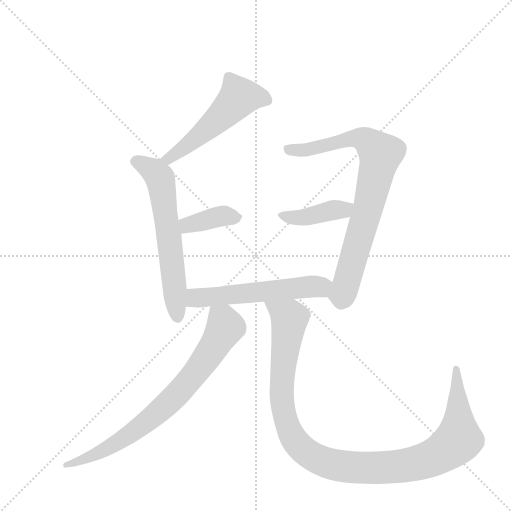
t = 0.00 s
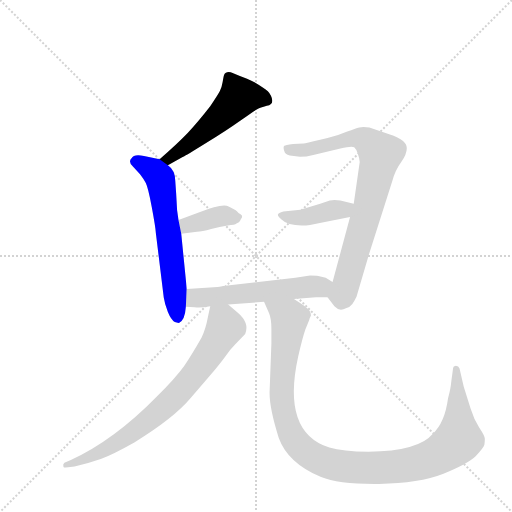
t = 1.25 s
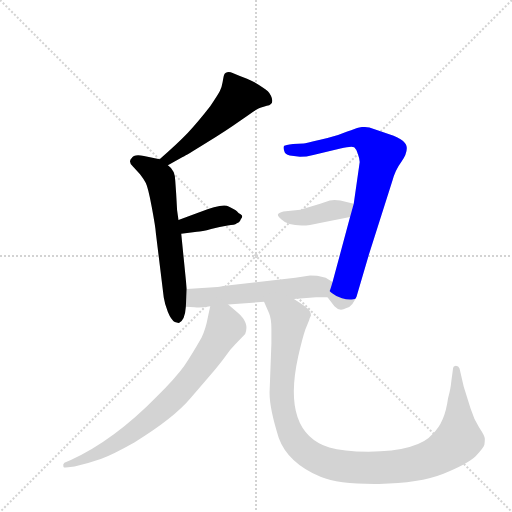
t = 2.50 s
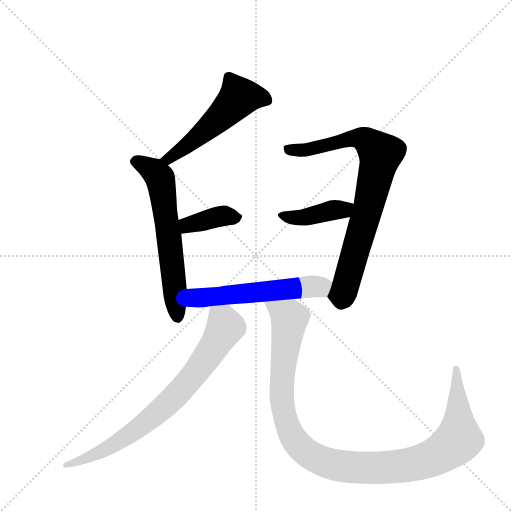
t = 3.75 s
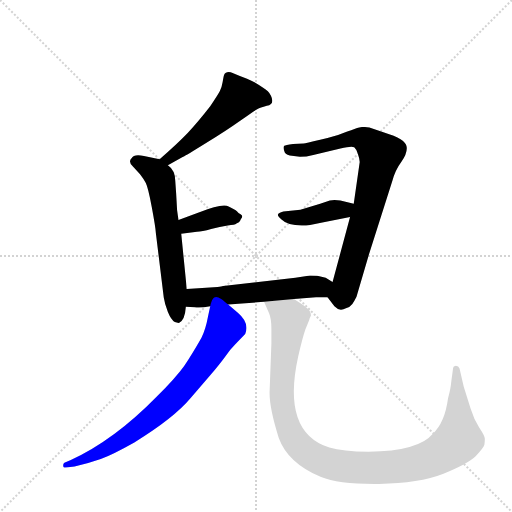
t = 5.00 s
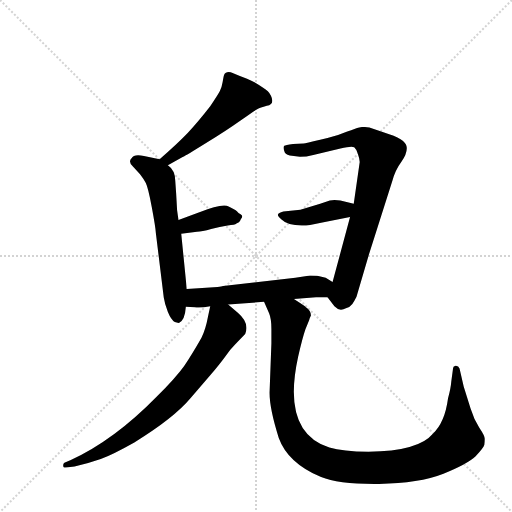
t = 6.25 s

The animated SVG that drew these frames (rendered in a browser with its animation timeline set to each time). Animation: 8 CSS @keyframes rules; one cycle of 6.25 s.

<svg version="1.1" viewBox="0 0 1024 1024" xmlns="http://www.w3.org/2000/svg">
  <g stroke="lightgray" stroke-dasharray="1,1" stroke-width="1" transform="scale(4, 4)">
    <line x1="0" y1="0" x2="256" y2="256"></line>
    <line x1="256" y1="0" x2="0" y2="256"></line>
    <line x1="128" y1="0" x2="128" y2="256"></line>
    <line x1="0" y1="128" x2="256" y2="128"></line>
  </g>
  <g transform="scale(0.92, -0.92) translate(60, -900)">
    <style type="text/css">
      
        @keyframes keyframes0 {
          from {
            stroke: blue;
            stroke-dashoffset: 531;
            stroke-width: 128;
          }
          63% {
            animation-timing-function: step-end;
            stroke: blue;
            stroke-dashoffset: 0;
            stroke-width: 128;
          }
          to {
            stroke: black;
            stroke-width: 1024;
          }
        }
        #make-me-a-hanzi-animation-0 {
          animation: keyframes0 0.68212890625s both;
          animation-delay: 0s;
          animation-timing-function: linear;
        }
      
        @keyframes keyframes1 {
          from {
            stroke: blue;
            stroke-dashoffset: 628;
            stroke-width: 128;
          }
          67% {
            animation-timing-function: step-end;
            stroke: blue;
            stroke-dashoffset: 0;
            stroke-width: 128;
          }
          to {
            stroke: black;
            stroke-width: 1024;
          }
        }
        #make-me-a-hanzi-animation-1 {
          animation: keyframes1 0.7610677083333334s both;
          animation-delay: 0.68212890625s;
          animation-timing-function: linear;
        }
      
        @keyframes keyframes2 {
          from {
            stroke: blue;
            stroke-dashoffset: 379;
            stroke-width: 128;
          }
          55% {
            animation-timing-function: step-end;
            stroke: blue;
            stroke-dashoffset: 0;
            stroke-width: 128;
          }
          to {
            stroke: black;
            stroke-width: 1024;
          }
        }
        #make-me-a-hanzi-animation-2 {
          animation: keyframes2 0.5584309895833334s both;
          animation-delay: 1.4431966145833335s;
          animation-timing-function: linear;
        }
      
        @keyframes keyframes3 {
          from {
            stroke: blue;
            stroke-dashoffset: 811;
            stroke-width: 128;
          }
          73% {
            animation-timing-function: step-end;
            stroke: blue;
            stroke-dashoffset: 0;
            stroke-width: 128;
          }
          to {
            stroke: black;
            stroke-width: 1024;
          }
        }
        #make-me-a-hanzi-animation-3 {
          animation: keyframes3 0.9099934895833334s both;
          animation-delay: 2.001627604166667s;
          animation-timing-function: linear;
        }
      
        @keyframes keyframes4 {
          from {
            stroke: blue;
            stroke-dashoffset: 407;
            stroke-width: 128;
          }
          57% {
            animation-timing-function: step-end;
            stroke: blue;
            stroke-dashoffset: 0;
            stroke-width: 128;
          }
          to {
            stroke: black;
            stroke-width: 1024;
          }
        }
        #make-me-a-hanzi-animation-4 {
          animation: keyframes4 0.5812174479166666s both;
          animation-delay: 2.9116210937500004s;
          animation-timing-function: linear;
        }
      
        @keyframes keyframes5 {
          from {
            stroke: blue;
            stroke-dashoffset: 570;
            stroke-width: 128;
          }
          65% {
            animation-timing-function: step-end;
            stroke: blue;
            stroke-dashoffset: 0;
            stroke-width: 128;
          }
          to {
            stroke: black;
            stroke-width: 1024;
          }
        }
        #make-me-a-hanzi-animation-5 {
          animation: keyframes5 0.7138671875s both;
          animation-delay: 3.492838541666667s;
          animation-timing-function: linear;
        }
      
        @keyframes keyframes6 {
          from {
            stroke: blue;
            stroke-dashoffset: 772;
            stroke-width: 128;
          }
          72% {
            animation-timing-function: step-end;
            stroke: blue;
            stroke-dashoffset: 0;
            stroke-width: 128;
          }
          to {
            stroke: black;
            stroke-width: 1024;
          }
        }
        #make-me-a-hanzi-animation-6 {
          animation: keyframes6 0.8782552083333334s both;
          animation-delay: 4.206705729166667s;
          animation-timing-function: linear;
        }
      
        @keyframes keyframes7 {
          from {
            stroke: blue;
            stroke-dashoffset: 1125;
            stroke-width: 128;
          }
          79% {
            animation-timing-function: step-end;
            stroke: blue;
            stroke-dashoffset: 0;
            stroke-width: 128;
          }
          to {
            stroke: black;
            stroke-width: 1024;
          }
        }
        #make-me-a-hanzi-animation-7 {
          animation: keyframes7 1.16552734375s both;
          animation-delay: 5.0849609375s;
          animation-timing-function: linear;
        }
      
    </style>
    
      <path d="M 305 541 L 338 559 Q 343 561 388 589 Q 432 616 463 638 Q 494 660 500 663 Q 505 666 520 670 Q 538 673 529 692 Q 524 702 512 709 Q 493 723 477 729 Q 461 735 447 741 Q 432 747 427 737 Q 426 734 424 722 Q 422 710 418 702 Q 414 694 397 669 Q 369 633 348 611 Q 326 588 287 554 C 264 534 279 527 305 541 Z" fill="lightgray"></path>
    
      <path d="M 346 272 L 334 392 L 328 422 L 325 443 L 323 478 L 321 507 Q 321 530 305 541 L 287 554 L 253 561 Q 231 566 226 556 Q 218 548 229 538 L 244 522 Q 252 512 257 502 Q 262 492 270 449.5 Q 278 407 279 392 L 296 253 Q 298 239 305 222 Q 312 205 320 200 Q 328 198 329 198 Q 342 203 344 233 L 346 272 Z" fill="lightgray"></path>
    
      <path d="M 334 392 L 368 396 Q 379 396 399 402 Q 418 408 435 410 Q 451 411 454 414 Q 461 416 462 420 Q 463 423 466 427 Q 468 431 463 434 Q 458 437 455 441 Q 451 444 437 451 Q 425 459 372 438 L 328 422 C 300 412 304 388 334 392 Z" fill="lightgray"></path>
    
      <path d="M 652 254 L 667 234 Q 678 222 692 230 Q 701 232 706 239 Q 710 245 715 255 L 742 347 L 793 507 Q 799 530 813 549 Q 826 568 824 581 Q 822 598 775 612 L 743 623 Q 728 625 721 623 Q 713 621 695 614 Q 677 606 652 600 L 636 596 Q 604 588 600 588 L 577 587 Q 560 585 558 583 Q 555 580 558 572 Q 559 565 570 562 L 592 559 Q 606 559 621 563 L 680 577 Q 704 583 710 580 Q 715 576 718 565 Q 722 554 722 548 L 709 457 L 701 428 L 663 287 C 655 258 650 256 652 254 Z" fill="lightgray"></path>
    
      <path d="M 709 457 L 680 464 Q 666 466 657 464 L 636 457 L 593 444 L 556 440 Q 545 437 544 433 Q 544 429 552 423 Q 565 410 596 410 Q 602 408 638 416 L 701 428 C 730 434 738 450 709 457 Z" fill="lightgray"></path>
    
      <path d="M 579 250 L 627 254 L 652 254 C 682 254 689 272 663 287 L 648 296 L 632 300 Q 627 301 614 301 L 582 296 L 425 278 Q 415 276 413 276 L 346 272 C 316 270 314 235 344 233 L 363 232 Q 375 230 397 234 L 436 238 L 514 244 L 579 250 Z" fill="lightgray"></path>
    
      <path d="M 397 234 L 392 211 Q 387 184 378 166 Q 357 129 340 104 Q 322 79 281 38 Q 188 -57 94 -100 L 80 -106 Q 76 -109 78 -115 Q 79 -117 88 -116 L 102 -114 Q 134 -107 159 -98 Q 184 -89 232 -62 Q 318 -9 354 34 L 397 84 Q 418 109 429 124 Q 439 139 451 151 L 473 174 Q 483 198 457 220 L 436 238 C 413 258 403 263 397 234 Z" fill="lightgray"></path>
    
      <path d="M 616 214 Q 616 225 605 232 Q 603 234 594 240 L 579 250 C 554 267 502 271 514 244 L 525 219 Q 530 207 530 185 L 530 154 L 526 46 Q 526 11 546 -52 Q 566 -107 638 -137 Q 676 -153 764 -152 Q 851 -151 904 -130 Q 956 -109 974 -92 Q 991 -74 993 -67 Q 994 -60 994 -54 Q 994 -48 982 -30 Q 970 -11 963 12 L 948 60 L 939 99 Q 937 105 931 105 Q 925 104 925 100 L 921 70 Q 920 56 914 34 Q 907 -19 881 -43 Q 850 -81 741 -82 Q 685 -82 656 -73 Q 552 -40 588 124 Q 598 167 604 184 L 612 204 Q 612 206 616 214 Z" fill="lightgray"></path>
    
    
      <clipPath id="make-me-a-hanzi-clip-0">
        <path d="M 305 541 L 338 559 Q 343 561 388 589 Q 432 616 463 638 Q 494 660 500 663 Q 505 666 520 670 Q 538 673 529 692 Q 524 702 512 709 Q 493 723 477 729 Q 461 735 447 741 Q 432 747 427 737 Q 426 734 424 722 Q 422 710 418 702 Q 414 694 397 669 Q 369 633 348 611 Q 326 588 287 554 C 264 534 279 527 305 541 Z"></path>
      </clipPath>
      <path clip-path="url(#make-me-a-hanzi-clip-0)" d="M 520 683 L 460 689 L 367 599 L 306 555 L 296 557" fill="none" id="make-me-a-hanzi-animation-0" stroke-dasharray="403 806" stroke-linecap="round"></path>
    
      <clipPath id="make-me-a-hanzi-clip-1">
        <path d="M 346 272 L 334 392 L 328 422 L 325 443 L 323 478 L 321 507 Q 321 530 305 541 L 287 554 L 253 561 Q 231 566 226 556 Q 218 548 229 538 L 244 522 Q 252 512 257 502 Q 262 492 270 449.5 Q 278 407 279 392 L 296 253 Q 298 239 305 222 Q 312 205 320 200 Q 328 198 329 198 Q 342 203 344 233 L 346 272 Z"></path>
      </clipPath>
      <path clip-path="url(#make-me-a-hanzi-clip-1)" d="M 234 548 L 275 528 L 289 510 L 327 209" fill="none" id="make-me-a-hanzi-animation-1" stroke-dasharray="500 1000" stroke-linecap="round"></path>
    
      <clipPath id="make-me-a-hanzi-clip-2">
        <path d="M 334 392 L 368 396 Q 379 396 399 402 Q 418 408 435 410 Q 451 411 454 414 Q 461 416 462 420 Q 463 423 466 427 Q 468 431 463 434 Q 458 437 455 441 Q 451 444 437 451 Q 425 459 372 438 L 328 422 C 300 412 304 388 334 392 Z"></path>
      </clipPath>
      <path clip-path="url(#make-me-a-hanzi-clip-2)" d="M 339 401 L 348 411 L 406 428 L 455 427" fill="none" id="make-me-a-hanzi-animation-2" stroke-dasharray="251 502" stroke-linecap="round"></path>
    
      <clipPath id="make-me-a-hanzi-clip-3">
        <path d="M 652 254 L 667 234 Q 678 222 692 230 Q 701 232 706 239 Q 710 245 715 255 L 742 347 L 793 507 Q 799 530 813 549 Q 826 568 824 581 Q 822 598 775 612 L 743 623 Q 728 625 721 623 Q 713 621 695 614 Q 677 606 652 600 L 636 596 Q 604 588 600 588 L 577 587 Q 560 585 558 583 Q 555 580 558 572 Q 559 565 570 562 L 592 559 Q 606 559 621 563 L 680 577 Q 704 583 710 580 Q 715 576 718 565 Q 722 554 722 548 L 709 457 L 701 428 L 663 287 C 655 258 650 256 652 254 Z"></path>
      </clipPath>
      <path clip-path="url(#make-me-a-hanzi-clip-3)" d="M 563 577 L 605 574 L 709 600 L 739 593 L 767 565 L 742 451 L 687 264 L 665 256" fill="none" id="make-me-a-hanzi-animation-3" stroke-dasharray="683 1366" stroke-linecap="round"></path>
    
      <clipPath id="make-me-a-hanzi-clip-4">
        <path d="M 709 457 L 680 464 Q 666 466 657 464 L 636 457 L 593 444 L 556 440 Q 545 437 544 433 Q 544 429 552 423 Q 565 410 596 410 Q 602 408 638 416 L 701 428 C 730 434 738 450 709 457 Z"></path>
      </clipPath>
      <path clip-path="url(#make-me-a-hanzi-clip-4)" d="M 553 432 L 588 426 L 687 444 L 700 452" fill="none" id="make-me-a-hanzi-animation-4" stroke-dasharray="279 558" stroke-linecap="round"></path>
    
      <clipPath id="make-me-a-hanzi-clip-5">
        <path d="M 579 250 L 627 254 L 652 254 C 682 254 689 272 663 287 L 648 296 L 632 300 Q 627 301 614 301 L 582 296 L 425 278 Q 415 276 413 276 L 346 272 C 316 270 314 235 344 233 L 363 232 Q 375 230 397 234 L 436 238 L 514 244 L 579 250 Z"></path>
      </clipPath>
      <path clip-path="url(#make-me-a-hanzi-clip-5)" d="M 349 239 L 367 253 L 633 276 L 656 283" fill="none" id="make-me-a-hanzi-animation-5" stroke-dasharray="442 884" stroke-linecap="round"></path>
    
      <clipPath id="make-me-a-hanzi-clip-6">
        <path d="M 397 234 L 392 211 Q 387 184 378 166 Q 357 129 340 104 Q 322 79 281 38 Q 188 -57 94 -100 L 80 -106 Q 76 -109 78 -115 Q 79 -117 88 -116 L 102 -114 Q 134 -107 159 -98 Q 184 -89 232 -62 Q 318 -9 354 34 L 397 84 Q 418 109 429 124 Q 439 139 451 151 L 473 174 Q 483 198 457 220 L 436 238 C 413 258 403 263 397 234 Z"></path>
      </clipPath>
      <path clip-path="url(#make-me-a-hanzi-clip-6)" d="M 404 226 L 430 189 L 387 120 L 338 57 L 230 -40 L 136 -94 L 83 -111" fill="none" id="make-me-a-hanzi-animation-6" stroke-dasharray="644 1288" stroke-linecap="round"></path>
    
      <clipPath id="make-me-a-hanzi-clip-7">
        <path d="M 616 214 Q 616 225 605 232 Q 603 234 594 240 L 579 250 C 554 267 502 271 514 244 L 525 219 Q 530 207 530 185 L 530 154 L 526 46 Q 526 11 546 -52 Q 566 -107 638 -137 Q 676 -153 764 -152 Q 851 -151 904 -130 Q 956 -109 974 -92 Q 991 -74 993 -67 Q 994 -60 994 -54 Q 994 -48 982 -30 Q 970 -11 963 12 L 948 60 L 939 99 Q 937 105 931 105 Q 925 104 925 100 L 921 70 Q 920 56 914 34 Q 907 -19 881 -43 Q 850 -81 741 -82 Q 685 -82 656 -73 Q 552 -40 588 124 Q 598 167 604 184 L 612 204 Q 612 206 616 214 Z"></path>
      </clipPath>
      <path clip-path="url(#make-me-a-hanzi-clip-7)" d="M 521 240 L 563 214 L 569 204 L 552 42 L 563 -20 L 587 -66 L 643 -104 L 700 -116 L 790 -116 L 850 -106 L 912 -77 L 932 -61 L 938 -47 L 932 97" fill="none" id="make-me-a-hanzi-animation-7" stroke-dasharray="997 1994" stroke-linecap="round"></path>
    
  </g>
</svg>
